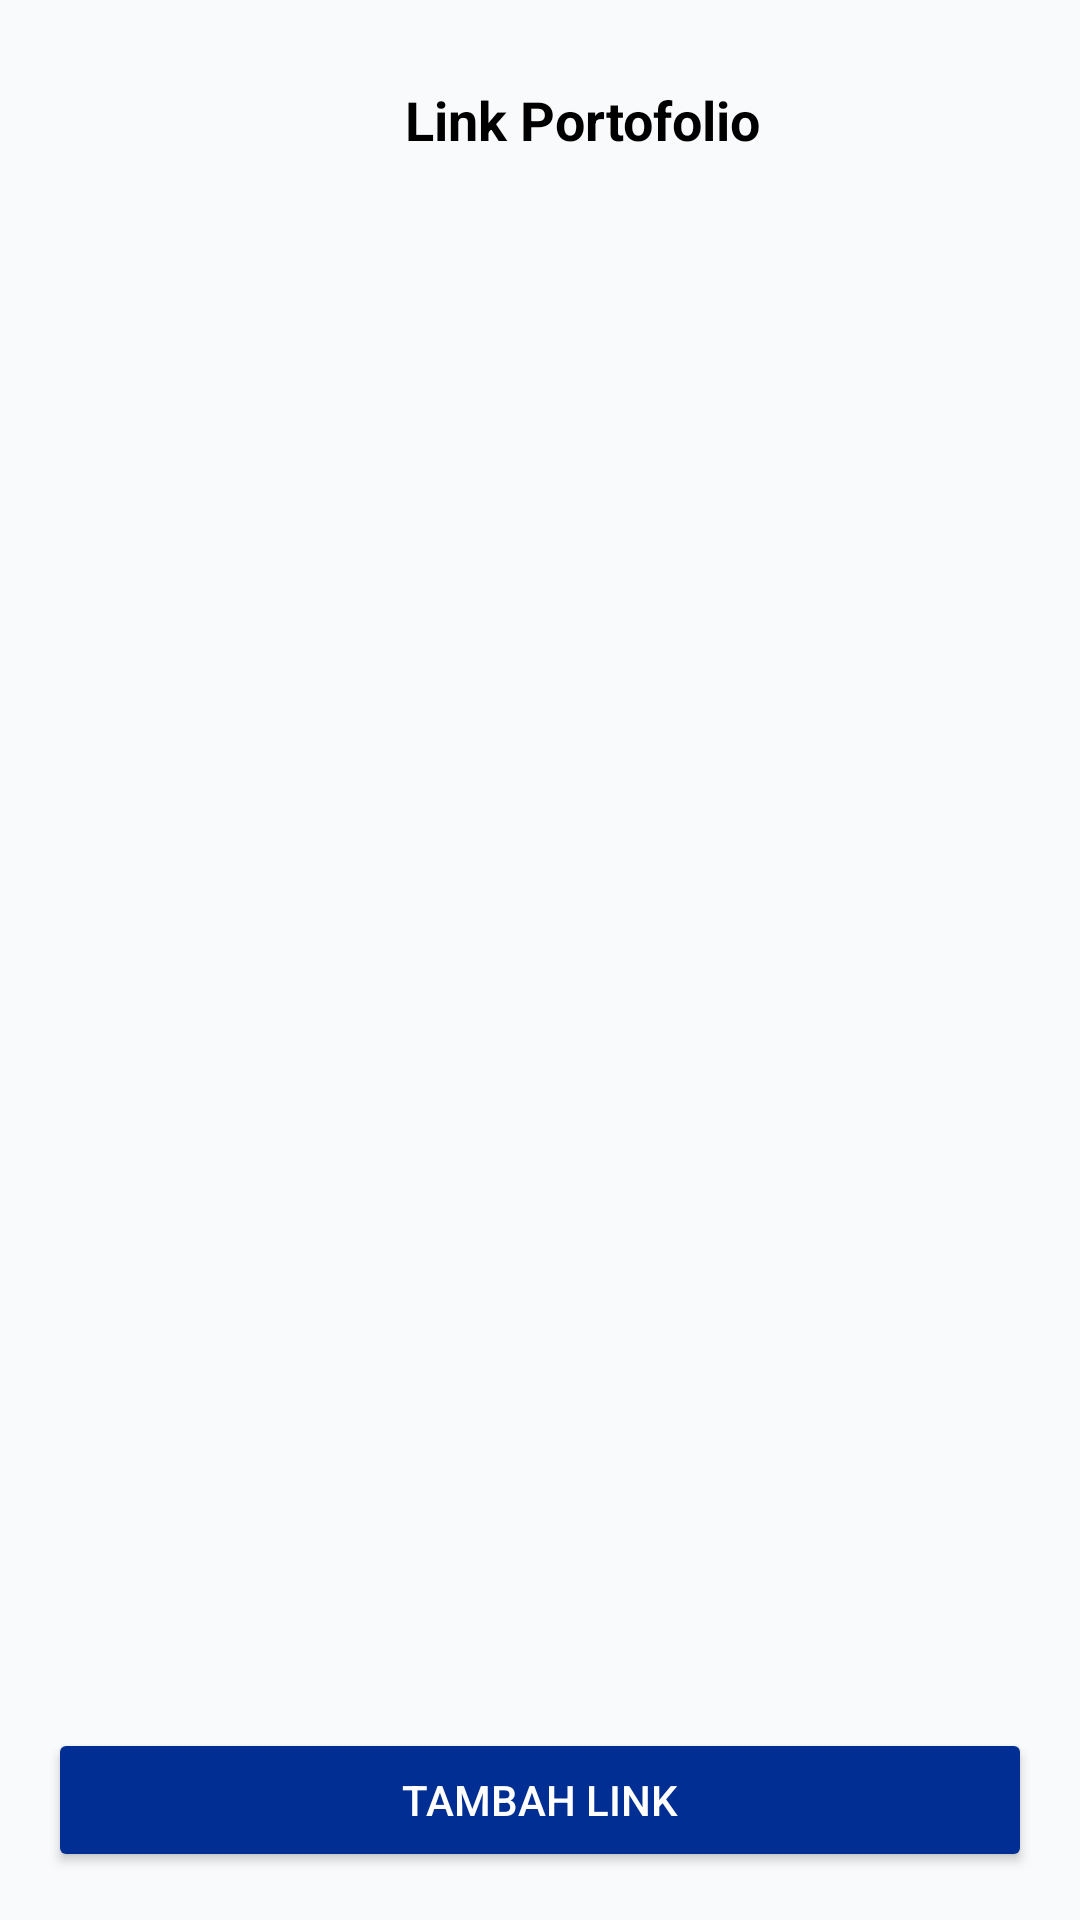

Android layout source for this screen:
<!-- AndroidManifest.xml: application theme Theme.KARIRKU -->
<!-- res/layout/activity_edit_portofolio.xml -->
<?xml version="1.0" encoding="utf-8"?>
<LinearLayout xmlns:android="http://schemas.android.com/apk/res/android"
    android:layout_width="match_parent"
    android:layout_height="match_parent"
    android:padding="16dp"
    android:background="#F9FAFC"
    android:orientation="vertical">

    
    <LinearLayout
        android:layout_width="match_parent"
        android:layout_height="48dp"
        android:orientation="horizontal"
        android:gravity="center_vertical">

        <ImageView
            android:id="@+id/btnBack"
            android:layout_width="28dp"
            android:layout_height="28dp"
            android:src="@drawable/ic_back"/>

        <TextView
            android:layout_width="match_parent"
            android:layout_height="wrap_content"
            android:text="Link Portofolio"
            android:textSize="18sp"
            android:textStyle="bold"
            android:gravity="center"
            android:textColor="@color/black"/>
    </LinearLayout>

    
    <ListView
        android:id="@+id/listLink"
        android:layout_width="match_parent"
        android:layout_height="0dp"
        android:layout_weight="1"
        android:divider="@android:color/darker_gray"
        android:dividerHeight="1dp"/>

    
    <Button
        android:id="@+id/btnTambah"
        android:layout_width="match_parent"
        android:layout_height="48dp"
        android:text="Tambah Link"
        android:backgroundTint="@color/blue"
        android:textColor="#fff"
        android:layout_marginTop="14dp"/>

</LinearLayout>
<!-- resources referenced by this layout -->
<resources>
  <color name="black">#FF000000</color>
  <color name="blue">#002E92</color>
  <style name="Theme.KARIRKU" parent="Base.Theme.KARIRKU">
          
      </style>
  <style name="Base.Theme.KARIRKU" parent="Theme.Material3.DayNight.NoActionBar">
          
          
      </style>
</resources>
